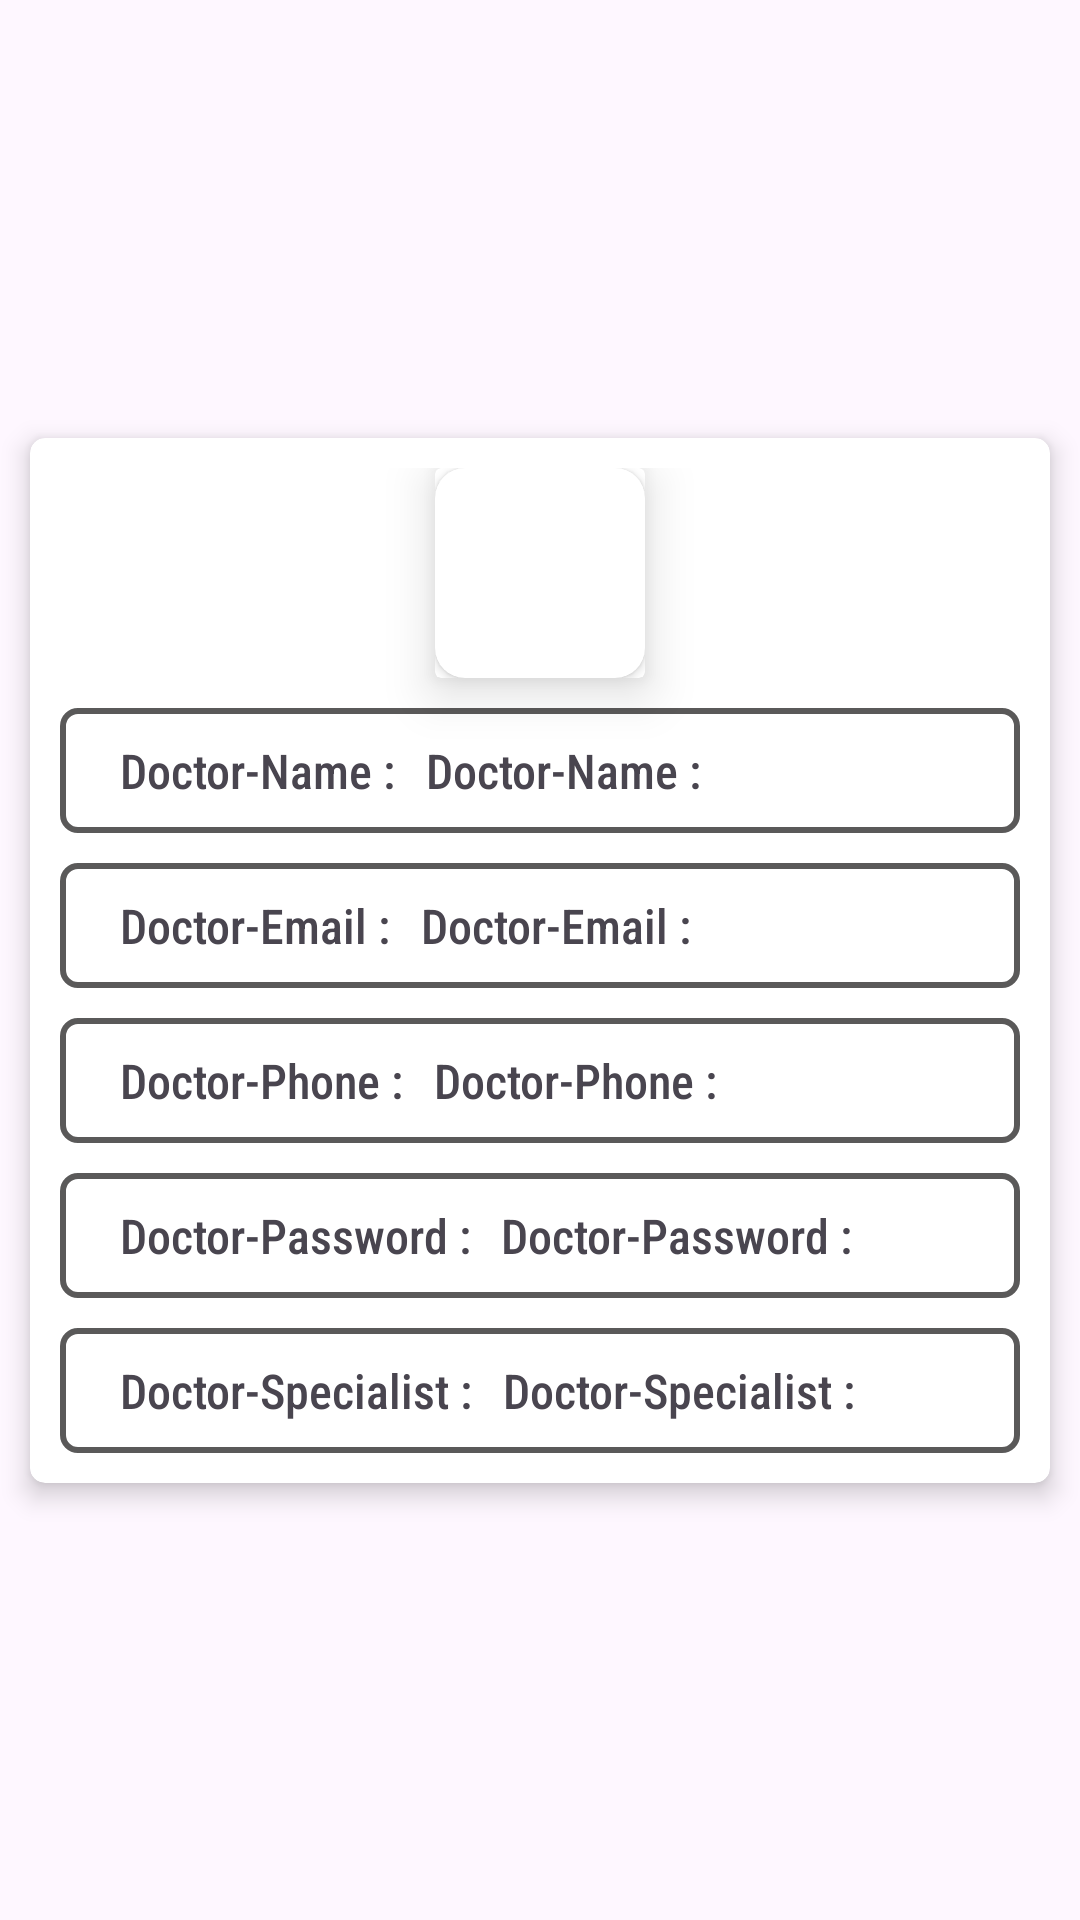

Produce the Android XML layout that renders to this screen, including the resource entries it uses.
<!-- AndroidManifest.xml: application theme Theme.GraduationProject -->
<!-- res/layout/doctor_to_admin_layout.xml -->
<?xml version="1.0" encoding="utf-8"?>
<androidx.constraintlayout.widget.ConstraintLayout xmlns:android="http://schemas.android.com/apk/res/android"
    xmlns:app="http://schemas.android.com/apk/res-auto"
    xmlns:tools="http://schemas.android.com/tools"
    android:layout_width="match_parent"
    android:layout_height="wrap_content">

    <androidx.cardview.widget.CardView
        android:layout_width="match_parent"
        android:layout_height="wrap_content"
        android:layout_margin="10dp"
        app:cardCornerRadius="5dp"
        app:cardElevation="5dp"
        app:layout_constraintBottom_toBottomOf="parent"
        app:layout_constraintEnd_toEndOf="parent"
        app:layout_constraintStart_toStartOf="parent"
        app:layout_constraintTop_toTopOf="parent">

        <LinearLayout
            android:layout_width="match_parent"
            android:layout_height="match_parent"
            android:orientation="vertical"
            android:padding="10dp">

            <androidx.cardview.widget.CardView
                android:layout_width="wrap_content"
                android:layout_height="wrap_content"
                android:layout_marginBottom="10dp"
                android:layout_gravity="center"
                app:cardElevation="10dp"
                >
                <LinearLayout
                    android:layout_width="match_parent"
                    android:layout_height="match_parent"
                    android:orientation="vertical"
                    android:gravity="center"
                    >
                    <androidx.cardview.widget.CardView
                        android:layout_width="wrap_content"
                        android:layout_height="wrap_content"
                        app:cardCornerRadius="10dp"
                        >
                        <ImageView
                            android:layout_width="50dp"
                            android:layout_height="50dp"
                            android:layout_margin="10dp"
                            android:src="@drawable/doctor"
                            tools:ignore="ContentDescription" />
                    </androidx.cardview.widget.CardView>
                </LinearLayout>
            </androidx.cardview.widget.CardView>

            <LinearLayout
                android:layout_width="match_parent"
                android:layout_height="wrap_content"
                android:background="@drawable/border_edit_text"
                android:orientation="horizontal">

                <TextView
                    android:layout_width="wrap_content"
                    android:layout_height="wrap_content"
                    android:fontFamily="sans-serif-condensed-medium"
                    android:paddingStart="10dp"
                    android:paddingEnd="10dp"
                    android:text="@string/doctor_name_admin"
                    android:textSize="16sp" />

                <TextView
                    android:id="@+id/doctor_name_admin"
                    android:layout_width="wrap_content"
                    android:layout_height="wrap_content"
                    android:fontFamily="sans-serif-condensed-medium"
                    android:text="@string/doctor_name_admin"
                    android:ellipsize="end"
                    android:maxLines="1"
                    android:textSize="16sp" />

            </LinearLayout>

            <View
                android:layout_width="match_parent"
                android:layout_height="0dp"
                android:layout_marginStart="10dp"
                android:layout_marginTop="5dp"
                android:layout_marginEnd="10dp"
                android:layout_marginBottom="5dp"
                android:background="@color/black" />

            <LinearLayout
                android:layout_width="match_parent"
                android:layout_height="wrap_content"
                android:background="@drawable/border_edit_text"
                android:orientation="horizontal">

                <TextView
                    android:layout_width="wrap_content"
                    android:layout_height="wrap_content"
                    android:fontFamily="sans-serif-condensed-medium"
                    android:paddingStart="10dp"
                    android:paddingEnd="10dp"
                    android:text="@string/doctor_email_admin"
                    android:textSize="16sp" />

                <TextView
                    android:id="@+id/doctor_email_admin"
                    android:layout_width="wrap_content"
                    android:layout_height="wrap_content"
                    android:fontFamily="sans-serif-condensed-medium"
                    android:text="@string/doctor_email_admin"
                    android:ellipsize="end"
                    android:maxLines="1"
                    android:textSize="16sp" />
            </LinearLayout>

            <View
                android:layout_width="match_parent"
                android:layout_height="0dp"
                android:layout_marginStart="10dp"
                android:layout_marginTop="5dp"
                android:layout_marginEnd="10dp"
                android:layout_marginBottom="5dp"
                android:background="@color/black" />

            <LinearLayout
                android:layout_width="match_parent"
                android:layout_height="wrap_content"
                android:background="@drawable/border_edit_text"
                android:orientation="horizontal">

                <TextView
                    android:layout_width="wrap_content"
                    android:layout_height="wrap_content"
                    android:fontFamily="sans-serif-condensed-medium"
                    android:paddingStart="10dp"
                    android:paddingEnd="10dp"
                    android:text="@string/doctor_phone_admin"
                    android:textSize="16sp" />

                <TextView
                    android:id="@+id/doctor_phone_admin"
                    android:layout_width="wrap_content"
                    android:layout_height="wrap_content"
                    android:fontFamily="sans-serif-condensed-medium"
                    android:text="@string/doctor_phone_admin"
                    android:ellipsize="end"
                    android:maxLines="1"
                    android:textSize="16sp" />

            </LinearLayout>

            <View
                android:layout_width="match_parent"
                android:layout_height="0dp"
                android:layout_marginStart="10dp"
                android:layout_marginTop="5dp"
                android:layout_marginEnd="10dp"
                android:layout_marginBottom="5dp"
                android:background="@color/black" />

            <LinearLayout
                android:layout_width="match_parent"
                android:layout_height="wrap_content"
                android:background="@drawable/border_edit_text"
                android:orientation="horizontal">

                <TextView
                    android:layout_width="wrap_content"
                    android:layout_height="wrap_content"
                    android:fontFamily="sans-serif-condensed-medium"
                    android:paddingStart="10dp"
                    android:paddingEnd="10dp"
                    android:text="@string/doctor_password_admin"
                    android:textSize="16sp" />

                <TextView
                    android:id="@+id/doctor_password_admin"
                    android:layout_width="wrap_content"
                    android:layout_height="wrap_content"
                    android:fontFamily="sans-serif-condensed-medium"
                    android:text="@string/doctor_password_admin"
                    android:ellipsize="end"
                    android:maxLines="1"
                    android:textSize="16sp" />

            </LinearLayout>

            <View
                android:layout_width="match_parent"
                android:layout_height="0dp"
                android:layout_marginStart="10dp"
                android:layout_marginTop="5dp"
                android:layout_marginEnd="10dp"
                android:layout_marginBottom="5dp"
                android:background="@color/black" />

            <LinearLayout
                android:layout_width="match_parent"
                android:layout_height="wrap_content"
                android:background="@drawable/border_edit_text"
                android:orientation="horizontal">

                <TextView
                    android:layout_width="wrap_content"
                    android:layout_height="wrap_content"
                    android:fontFamily="sans-serif-condensed-medium"
                    android:paddingStart="10dp"
                    android:paddingEnd="10dp"
                    android:text="@string/doctor_specialist_admin"
                    android:textSize="16sp" />

                <TextView
                    android:id="@+id/doctor_specialist_admin"
                    android:layout_width="wrap_content"
                    android:layout_height="wrap_content"
                    android:fontFamily="sans-serif-condensed-medium"
                    android:text="@string/doctor_specialist_admin"
                    android:ellipsize="end"
                    android:maxLines="1"
                    android:textSize="16sp" />

            </LinearLayout>




        </LinearLayout>
    </androidx.cardview.widget.CardView>
</androidx.constraintlayout.widget.ConstraintLayout>
<!-- resources referenced by this layout -->
<resources>
  <color name="black">#FF000000</color>
  <!-- drawable border_edit_text (drawable) -->
  <?xml version="1.0" encoding="utf-8"?>
  <shape xmlns:android="http://schemas.android.com/apk/res/android">
  
      <stroke
          android:width="2dp"
          android:color="#5A5959"
          />
      <corners android:radius="5dp"/>
      <padding
          android:top="10dp"
          android:bottom="10dp"
          android:left="10dp"
          android:right="10dp"
          />
  </shape>
  <string name="doctor_email_admin">Doctor-Email :</string>
  <string name="doctor_name_admin">Doctor-Name :</string>
  <string name="doctor_password_admin">Doctor-Password :</string>
  <string name="doctor_phone_admin">Doctor-Phone :</string>
  <string name="doctor_specialist_admin">Doctor-Specialist :</string>
  <style name="Theme.GraduationProject" parent="Base.Theme.GraduationProject" />
  <style name="Base.Theme.GraduationProject" parent="Theme.Material3.DayNight">
          
          <item name="colorPrimary">@color/colorPrimaryL</item>
          <item name="colorPrimaryDark">@color/colorPrimaryDarkL</item>
          <item name="colorAccent">@color/colorAccentL</item>
          
      </style>
  <color name="colorPrimaryL">#295F98</color>
  <color name="colorPrimaryDarkL">#295F98</color>
  <color name="colorAccentL">#535C91</color>
</resources>
